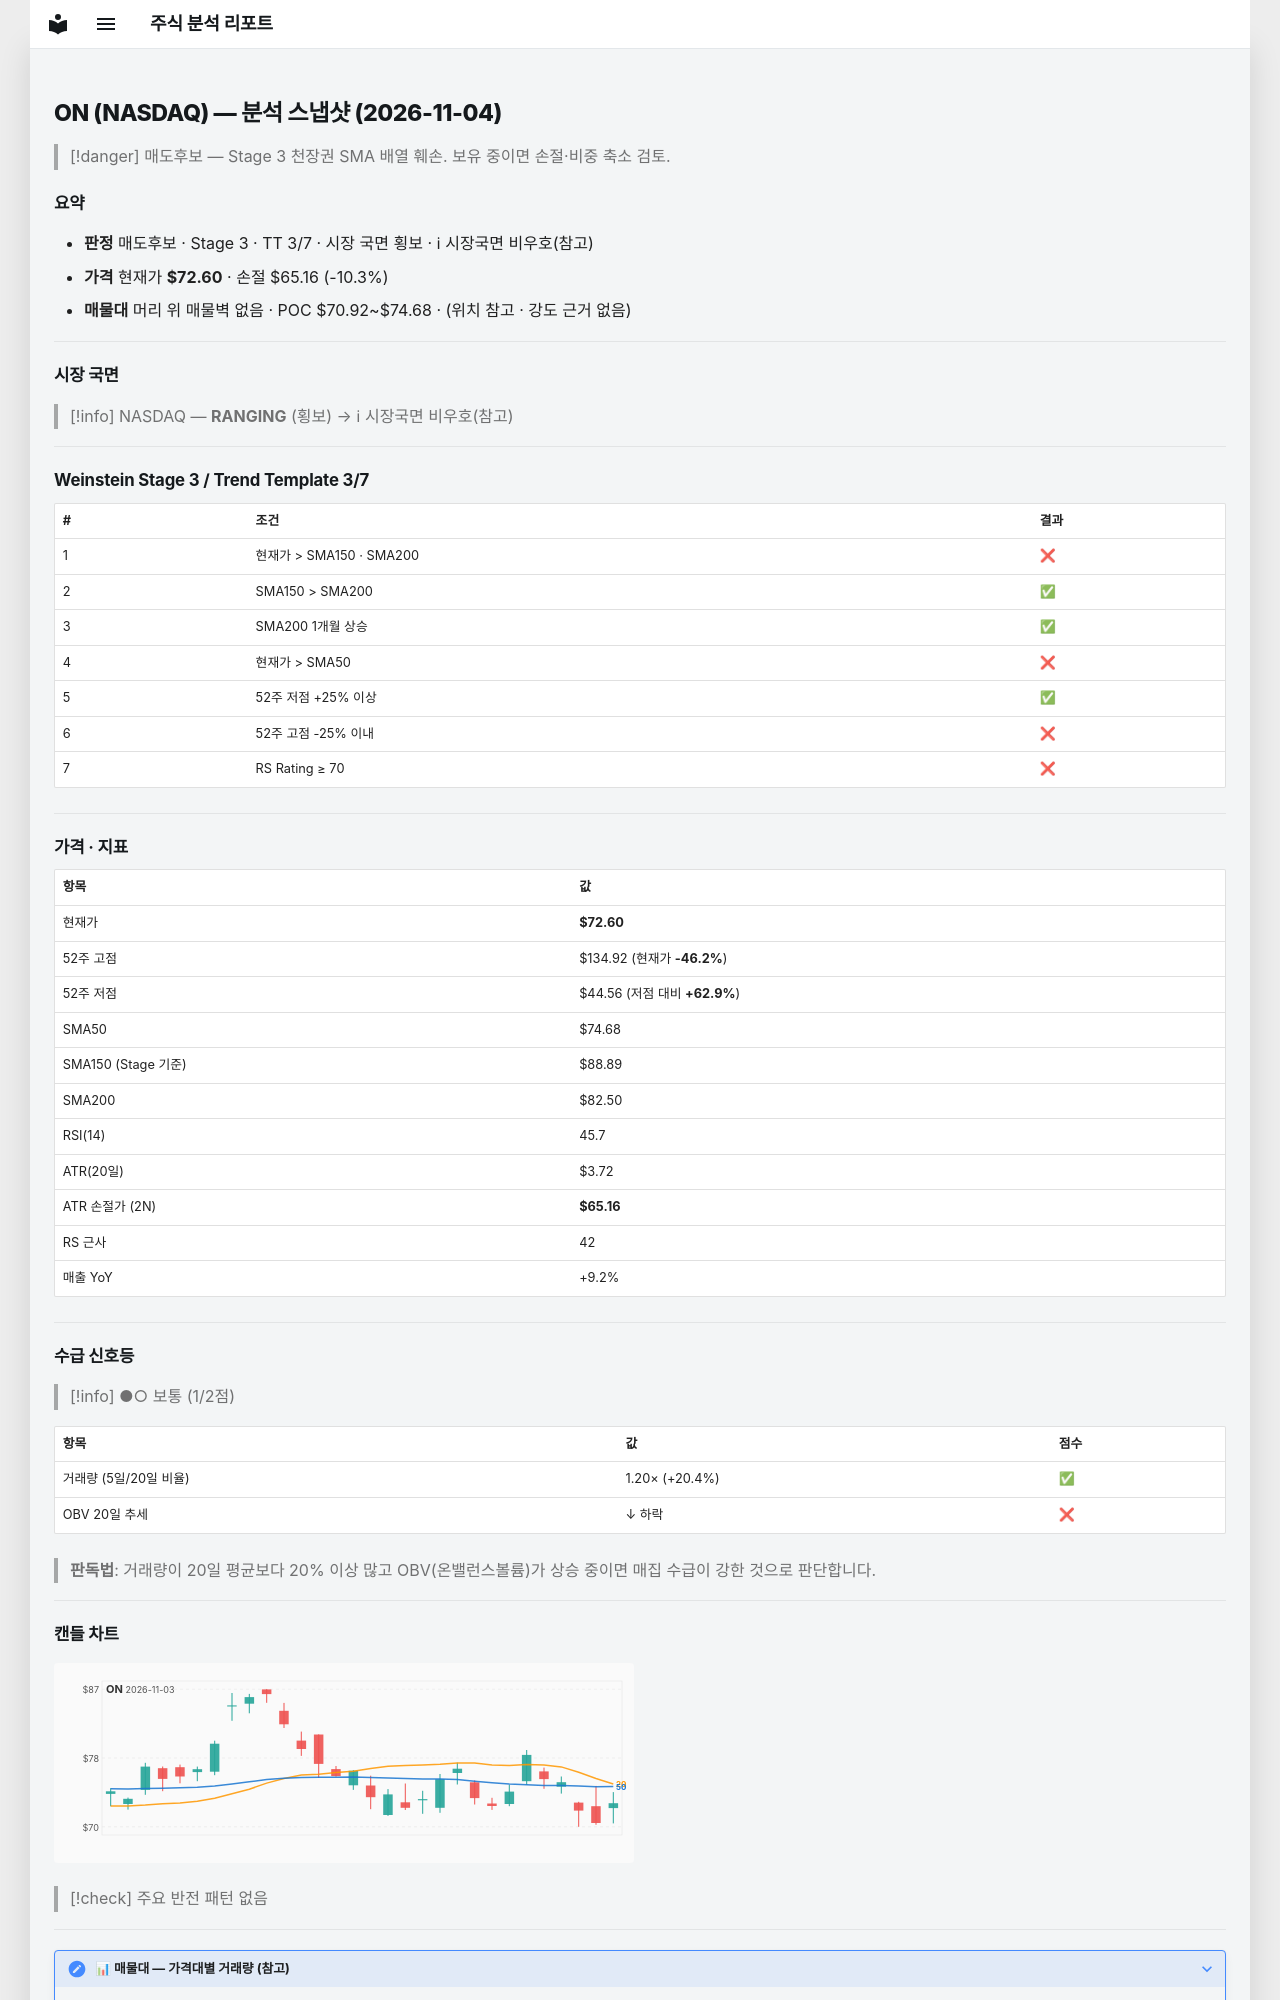

repository: soloandco/stock-reports · page: snapshots/ON-2026-11-04/index.html · generator: mkdocs

---
type: analysis-snapshot
title: ON 분석 스냅샷
ticker: ON
market: NASDAQ
created: 2026-11-04
updated: 2026-11-04
bar-date: 2026-11-03
verdict: 매도후보
real-rr: 8.37
sma50-gap-pct: -2.8
weekly-position: 저항대아래
weekly-overhead-price: 134.92
weekly-overhead-pct: 85.8
stage: 3
trend-template-score: 3
tt-max: 7
ma-set: sma-50-150-200
price: 72.5999984741211
stop-price: 65.15659187027859
market-regime: RANGING
supply-demand-score: 1/2
supply-demand-label: 보통
status: tracking
tags:
  - stock-agent
  - watchlist
  - ON
  - analysis
related:
  - "[[analysis-template]]"
---

# ON (NASDAQ) — 분석 스냅샷 (2026-11-04)

> [!danger] 매도후보 — Stage 3 천장권
> SMA 배열 훼손. 보유 중이면 손절·비중 축소 검토.

## 요약

- **판정** 매도후보 · Stage 3 · TT 3/7 · 시장 국면 횡보 · ℹ 시장국면 비우호(참고)
- **가격** 현재가 **$72.60** · 손절 $65.16 (-10.3%)
- **매물대** 머리 위 매물벽 없음 · POC $70.92~$74.68 · (위치 참고 · 강도 근거 없음)

---

## 시장 국면

> [!info] NASDAQ — **RANGING** (횡보) → ℹ 시장국면 비우호(참고)

---

## Weinstein Stage 3 / Trend Template 3/7

| # | 조건 | 결과 |
|---|------|------|
| 1 | 현재가 > SMA150 · SMA200 | ❌ |
| 2 | SMA150 > SMA200 | ✅ |
| 3 | SMA200 1개월 상승 | ✅ |
| 4 | 현재가 > SMA50 | ❌ |
| 5 | 52주 저점 +25% 이상 | ✅ |
| 6 | 52주 고점 -25% 이내 | ❌ |
| 7 | RS Rating ≥ 70 | ❌ |

---

## 가격 · 지표

| 항목 | 값 |
|------|---|
| 현재가 | **$72.60** |
| 52주 고점 | $134.92 (현재가 **-46.2%**) |
| 52주 저점 | $44.56 (저점 대비 **+62.9%**) |
| SMA50 | $74.68 |
| SMA150 (Stage 기준) | $88.89 |
| SMA200 | $82.50 |
| RSI(14) | 45.7 |
| ATR(20일) | $3.72 |
| ATR 손절가 (2N) | **$65.16** |
| RS 근사 | 42 |
| 매출 YoY | +9.2% |

---
## 수급 신호등

> [!info] ●○ 보통 (1/2점)

| 항목 | 값 | 점수 |
|------|------|------|
| 거래량 (5일/20일 비율) | 1.20× (+20.4%) | ✅ |
| OBV 20일 추세 | ↓ 하락 | ❌ |

> **판독법**: 거래량이 20일 평균보다 20% 이상 많고 OBV(온밸런스볼륨)가 상승 중이면 매집 수급이 강한 것으로 판단합니다.

---
